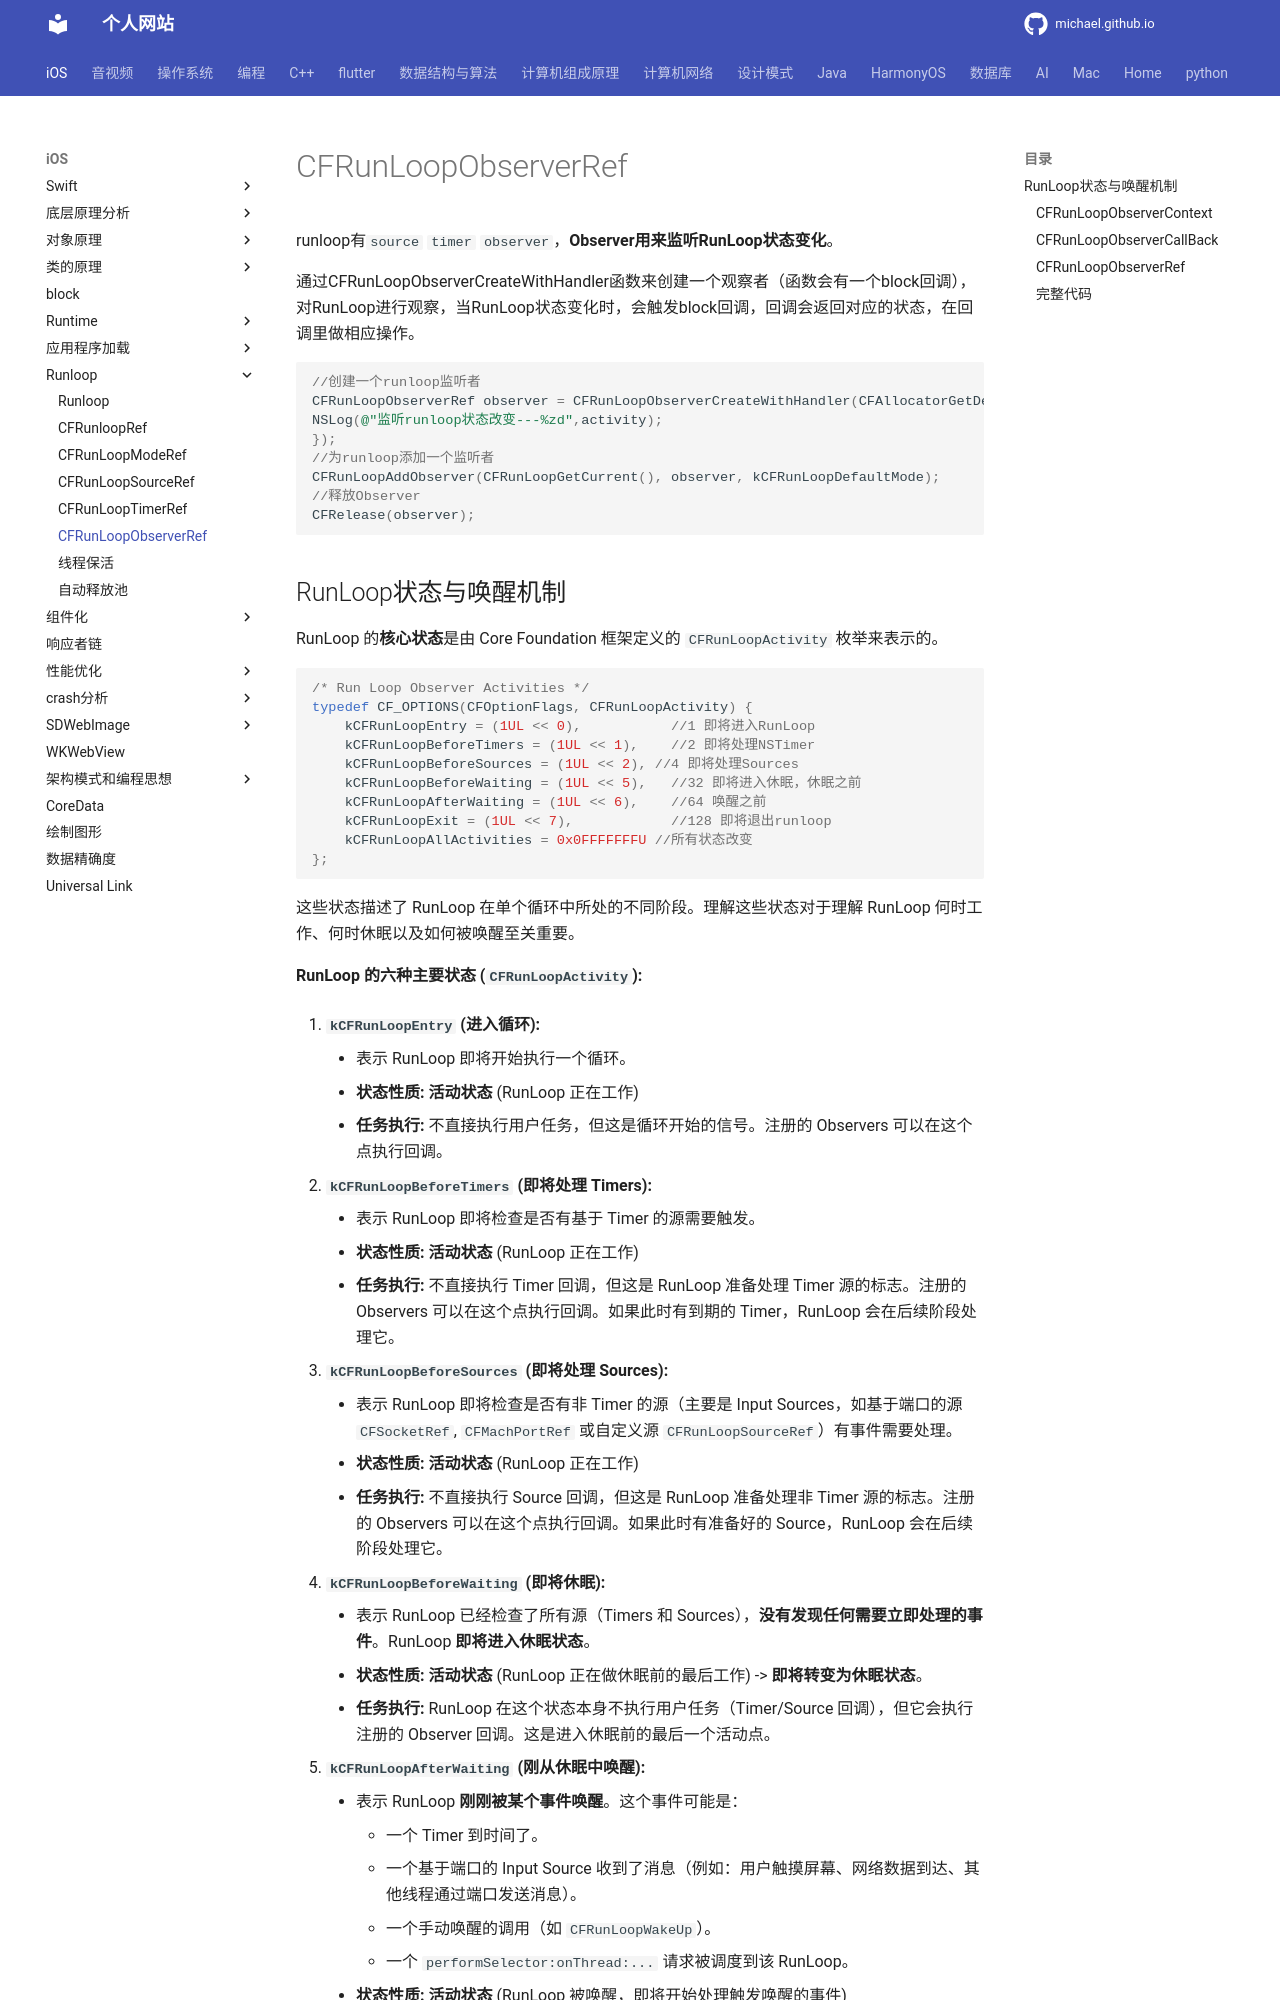

repository: michaelssman/michaelssman.github.io · page: iOS/Runloop/CFRunLoopObserverRef/index.html · generator: mkdocs

# CFRunLoopObserverRef

runloop有`source` `timer` `observer`，**Observer用来监听RunLoop状态变化**。

通过CFRunLoopObserverCreateWithHandler函数来创建一个观察者（函数会有一个block回调），对RunLoop进行观察，当RunLoop状态变化时，会触发block回调，回调会返回对应的状态，在回调里做相应操作。

```objective-c
//创建一个runloop监听者
CFRunLoopObserverRef observer = CFRunLoopObserverCreateWithHandler(CFAllocatorGetDefault(),kCFRunLoopAllActivities, YES, 0, ^(CFRunLoopObserverRef observer, CFRunLoopActivity activity) {
NSLog(@"监听runloop状态改变---%zd",activity);
});
//为runloop添加一个监听者
CFRunLoopAddObserver(CFRunLoopGetCurrent(), observer, kCFRunLoopDefaultMode);
//释放Observer
CFRelease(observer);
```
